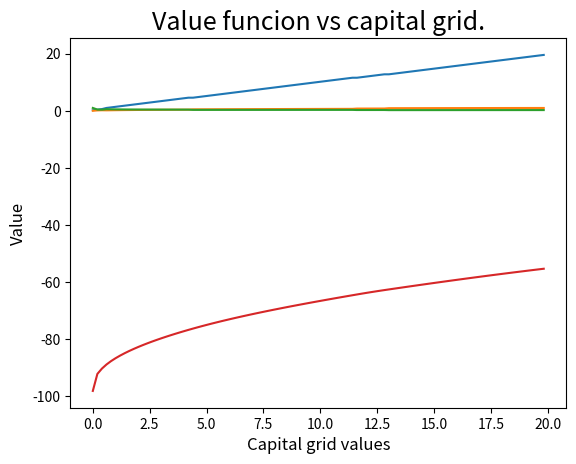

This chart was generated by the following Python code:
### Packages
import numpy as np
import matplotlib.pyplot as plt
from scipy.optimize import fsolve
import time

### Value function iteration ###########################
### Brute - force version with Howard improvement ######

## Declaration of parameters etc.
beta = 0.988 #discount factor
delta = 0.013 #depreciation rate
theta = 0.679 #capital share
niu = 2
kappa = 5.24
S = 100  #number or discrete states between (and including) k_lo and k_up
Howard = 100 #steps in Howard improvement

conv = np.zeros((1,S)) + 1e-6 #convergence criterion
progress = np.ones((1,S)) #vector for stroing differences between value and value old
comp = np.zeros((1,S)) + 100 #vector for comparison of progress and conv criterion
cont = np.zeros((1,S)) - 1 #vector storing optimal decision
chi = np.zeros((S,S)) 
ones = np.ones([1,S])

## Steady state
h_ss = ((theta*(beta**(-1)-1+delta))/(kappa*(beta**(-1)-1+theta*delta)))**(niu/(1+niu))
k_ss = ((beta*(1-theta)*(h_ss**theta))/(1-beta*(1-beta*delta)))**(1/theta)
c_ss = (k_ss**(1-theta))*(h_ss**theta) -delta*k_ss

## Step 1: set up grid for capital
#k_up = 2*k_ss #upper bound for capital
#k_lo = 0.5*k_ss #lower bound for capital
k_lo = 0.01 #lower bound for capital
k_up = 20 #upper bound for capital
ks = np.arange(k_lo, k_up, ((k_up-k_lo)/(S)) ) #capital grid

## Step 2: initial guess for value function
value = np.zeros((S,1))

## Steps 3 & 4: define matrix M and fill it; care for nonnegativity
start = time.time()
print("VFI + labour time:")
M = np.ones((S,S))*np.inf*(-1)
index = np.arange(0, S, 1).tolist()
for j in index: #for every state today
    for i in index: #for every state tomorrow
        #Here account for labour choice:
        def labfun(h):
            return (ks[j]**(1-theta))*(h**theta)+(1-delta)*ks[j]-ks[i]-(ks[j]**(1-theta))*(h**(theta-1-(1/niu)))*(theta/kappa) #labour implicit formula
        hopt = fsolve(labfun,0.01) #solve for optimal labour
        cij = (ks[j]**(1-theta))*(hopt**(theta))+(1-delta)*ks[j]-ks[i] #consumption        
        if cij>=0:  #consumption and labor must be non-negative
            M[i,j] = np.log(cij)-kappa*(niu/(1+niu))*(hopt**(1+(1/niu)))

    
## Step 5 & 6: Iterate over value funtion until conv criterion is met
#here start time measuring
while np.any(comp) == 1:
    valueold = value
    chi = M + beta*(np.matmul( valueold, ones ))
    value = np.array([np.max( chi, axis = 0)]).reshape((S,1))
    cont = np.argmax(chi, axis = 0) #max index row
    progress = np.max(abs(value-valueold), axis = 0 )
    np.greater(progress, conv, out = comp)
#here end time measuring
end = time.time()
print(end - start) 

## Next period capital
kp = np.zeros((S,1))
for i in index:
    kp[i] = ks[cont[i]]

#Back out labour
hours = np.zeros((S,1))
for j in index:
    def labfun2(h):
        return (ks[j]**(1-theta))*(h**theta)+(1-delta)*ks[j]-kp[j]-(ks[j]**(1-theta))*(h**(theta-1-(1/niu)))*(theta/kappa) #labour implicit formula
    hours[j] = fsolve(labfun2, 0.1) #solve for optimal labour

## Back out consumption
cons = np.zeros((S,1))
for i in index:
    cons[i] = (ks[i]**(1-theta))*(hours[i]**theta)+(1-delta)*ks[i]-kp[i]

## Plot kp vs ks
plt.plot(ks, kp)
plt.show()

## Plot cons vs ks in retation to steady state values
plt.plot(ks,cons)
plt.title('Consumption policy function', fontsize = 18) # title with fontsize 20
plt.ylabel('Value', fontsize = 12) # x-axis label with fontsize 15
plt.xlabel('Capital grid values', fontsize = 12) # y-axis label with fontsize 15
plt.savefig('cons_2a2_l.png')
plt.show()

## Plot cons vs ks in retation to steady state values
plt.plot(ks,hours)
plt.title('Labour policy function', fontsize = 18) # title with fontsize 20
plt.ylabel('Value', fontsize = 12) # x-axis label with fontsize 15
plt.xlabel('Capital grid values', fontsize = 12) # y-axis label with fontsize 15
plt.savefig('lab_2a2_l.png')
plt.show()

## Plot Value function vs ks
plt.plot(ks, value)
plt.title('Value funcion vs capital grid.', fontsize = 18) # title with fontsize 20
plt.ylabel('Value', fontsize = 12) # x-axis label with fontsize 15
plt.xlabel('Capital grid values', fontsize = 12) # y-axis label with fontsize 15
plt.savefig('VFI_2a2_l.png')
plt.show()

## Step 7: play with parameters to be thorough.